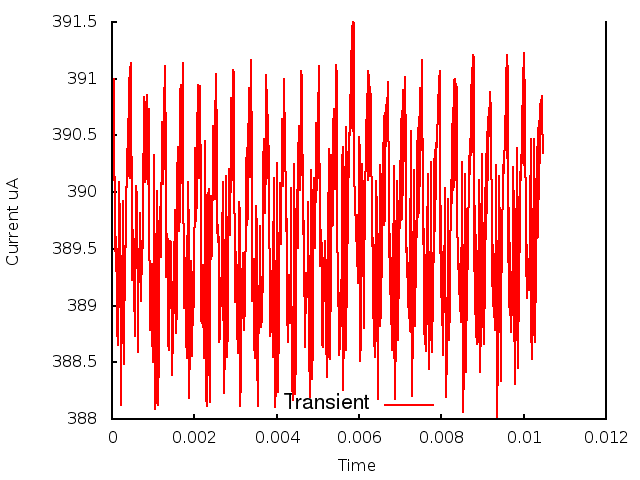

The data file committed next to this chart (first rows):
0.000000, 0.000000, 3.900535
1, 0.000010, 3.91
2, 0.000020, 3.901
3, 0.000030, 3.91
4, 0.000040, 3.903
5, 0.000050, 3.91
6, 0.000060, 3.904
7, 0.000070, 3.898
8, 0.000080, 3.896
9, 0.000090, 3.893
10, 0.000100, 3.896
11, 0.000110, 3.89
12, 0.000120, 3.895
13, 0.000130, 3.887
14, 0.000140, 3.893
15, 0.000150, 3.887
16, 0.000160, 3.894
17, 0.000170, 3.89
18, 0.000180, 3.901
19, 0.000190, 3.895
20, 0.000200, 3.899
21, 0.000210, 3.881
22, 0.000220, 3.887
23, 0.000230, 3.883
24, 0.000240, 3.891
25, 0.000250, 3.89
26, 0.000260, 3.899
27, 0.000270, 3.897
28, 0.000280, 3.894
29, 0.000290, 3.885
30, 0.000300, 3.891
31, 0.000310, 3.89
32, 0.000320, 3.895
33, 0.000330, 3.895
34, 0.000340, 3.9
35, 0.000350, 3.9
36, 0.000360, 3.901
37, 0.000370, 3.904
38, 0.000380, 3.901
39, 0.000390, 3.906
40, 0.000400, 3.902
41, 0.000410, 3.91
42, 0.000420, 3.902
43, 0.000430, 3.911
44, 0.000440, 3.901
45, 0.000450, 3.911
46, 0.000460, 3.902
47, 0.000470, 3.907
48, 0.000480, 3.9
49, 0.000490, 3.892
50, 0.000500, 3.893
51, 0.000510, 3.895
52, 0.000520, 3.897
53, 0.000530, 3.895
54, 0.000540, 3.891
55, 0.000550, 3.888
56, 0.000560, 3.887
57, 0.000570, 3.89
58, 0.000580, 3.897
59, 0.000590, 3.901
60, 0.000600, 3.9
... 986 more rows
